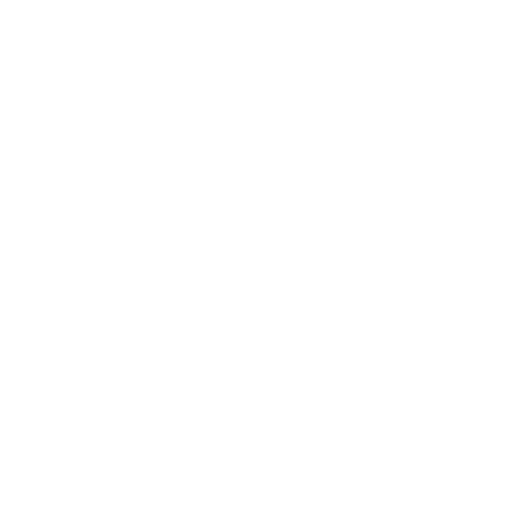
t = 0.00 s
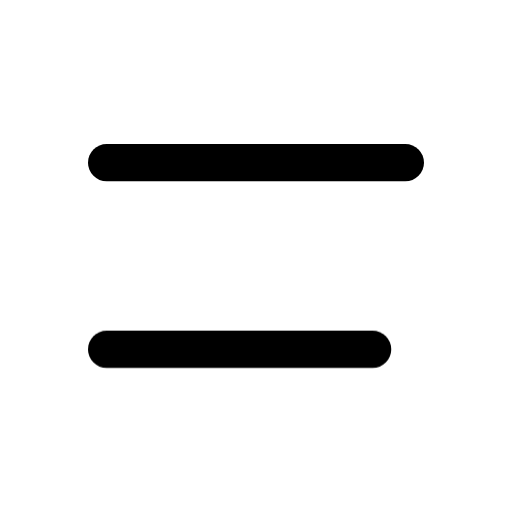
t = 0.47 s
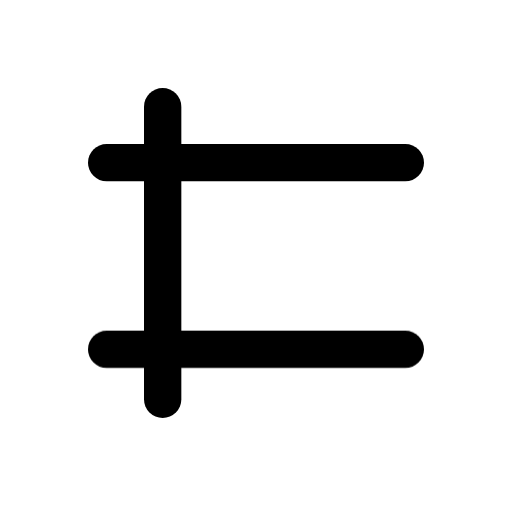
t = 0.86 s
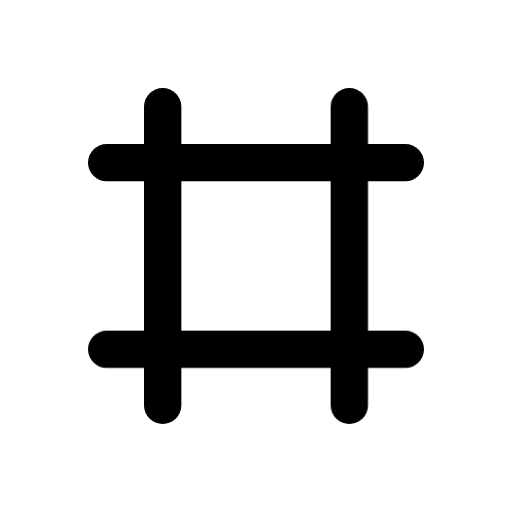
t = 1.25 s
t = 1.79 s: frame unchanged from t = 1.25 s, image omitted
t = 2.33 s: frame unchanged from t = 1.25 s, image omitted

The animated SVG that drew these frames (rendered in a browser with its animation timeline set to each time). Animation: 4 CSS @keyframes rules; one cycle of 2.65 s, repeats indefinitely.

<svg xmlns="http://www.w3.org/2000/svg" width="24" height="24" fill="none" stroke="currentColor" stroke-linecap="round" stroke-linejoin="round" stroke-width="2" viewBox="0 0 24 24">
    <!-- Generated by scripts/icon-expansion/generate.mjs -->
    <!-- Adapted from Tabler Icons 3.34.1.
MIT License

Copyright (c) 2020-2024 Paweł Kuna

Permission is hereby granted, free of charge, to any person obtaining a copy
of this software and associated documentation files (the "Software"), to deal
in the Software without restriction, including without limitation the rights
to use, copy, modify, merge, publish, distribute, sublicense, and/or sell
copies of the Software, and to permit persons to whom the Software is
furnished to do so, subject to the following conditions:

The above copyright notice and this permission notice shall be included in all
copies or substantial portions of the Software.

THE SOFTWARE IS PROVIDED "AS IS", WITHOUT WARRANTY OF ANY KIND, EXPRESS OR
IMPLIED, INCLUDING BUT NOT LIMITED TO THE WARRANTIES OF MERCHANTABILITY,
FITNESS FOR A PARTICULAR PURPOSE AND NONINFRINGEMENT. IN NO EVENT SHALL THE
AUTHORS OR COPYRIGHT HOLDERS BE LIABLE FOR ANY CLAIM, DAMAGES OR OTHER
LIABILITY, WHETHER IN AN ACTION OF CONTRACT, TORT OR OTHERWISE, ARISING FROM,
OUT OF OR IN CONNECTION WITH THE SOFTWARE OR THE USE OR OTHER DEALINGS IN THE
SOFTWARE. -->
    <!-- Motion: trace each stroke from its own origin, accumulate the drawing, then hold before restarting. -->
    <style>
        @media (prefers-reduced-motion: no-preference) {
            @keyframes ira-stroke-frame-0 { 0% { stroke-dashoffset: 1; opacity: 0; } 0.4% { opacity: 1; } 11.75%, 88% { stroke-dashoffset: 0; opacity: 1; } 100% { stroke-dashoffset: 0; opacity: 0; } }
            [data-ira-stroke-reveal="frame"] [data-ira-line="0"] { stroke-dasharray: 1 1; animation: ira-stroke-frame-0 2.65s cubic-bezier(.25,.65,.35,1) infinite; }
            @keyframes ira-stroke-frame-1 { 0%, 11.75% { stroke-dashoffset: 1; opacity: 0; } 12.15% { opacity: 1; } 23.5%, 88% { stroke-dashoffset: 0; opacity: 1; } 100% { stroke-dashoffset: 0; opacity: 0; } }
            [data-ira-stroke-reveal="frame"] [data-ira-line="1"] { stroke-dasharray: 1 1; animation: ira-stroke-frame-1 2.65s cubic-bezier(.25,.65,.35,1) infinite; }
            @keyframes ira-stroke-frame-2 { 0%, 23.5% { stroke-dashoffset: 1; opacity: 0; } 23.9% { opacity: 1; } 35.25%, 88% { stroke-dashoffset: 0; opacity: 1; } 100% { stroke-dashoffset: 0; opacity: 0; } }
            [data-ira-stroke-reveal="frame"] [data-ira-line="2"] { stroke-dasharray: 1 1; animation: ira-stroke-frame-2 2.65s cubic-bezier(.25,.65,.35,1) infinite; }
            @keyframes ira-stroke-frame-3 { 0%, 35.25% { stroke-dashoffset: 1; opacity: 0; } 35.65% { opacity: 1; } 47%, 88% { stroke-dashoffset: 0; opacity: 1; } 100% { stroke-dashoffset: 0; opacity: 0; } }
            [data-ira-stroke-reveal="frame"] [data-ira-line="3"] { stroke-dasharray: 1 1; animation: ira-stroke-frame-3 2.65s cubic-bezier(.25,.65,.35,1) infinite; }
        }
    </style>
    <g data-ira-stroke-reveal="frame"><g transform="translate(1.5 1.5) scale(.875)"><path data-ira-line="0" pathLength="1" d="M4 7L20 7"/><path data-ira-line="1" pathLength="1" d="M4 17L20 17"/><path data-ira-line="2" pathLength="1" d="M7 4L7 20"/></g><g transform="translate(1.5 1.5) scale(.875)"><path data-ira-line="3" pathLength="1" d="M17 4L17 20"/></g></g>
</svg>
